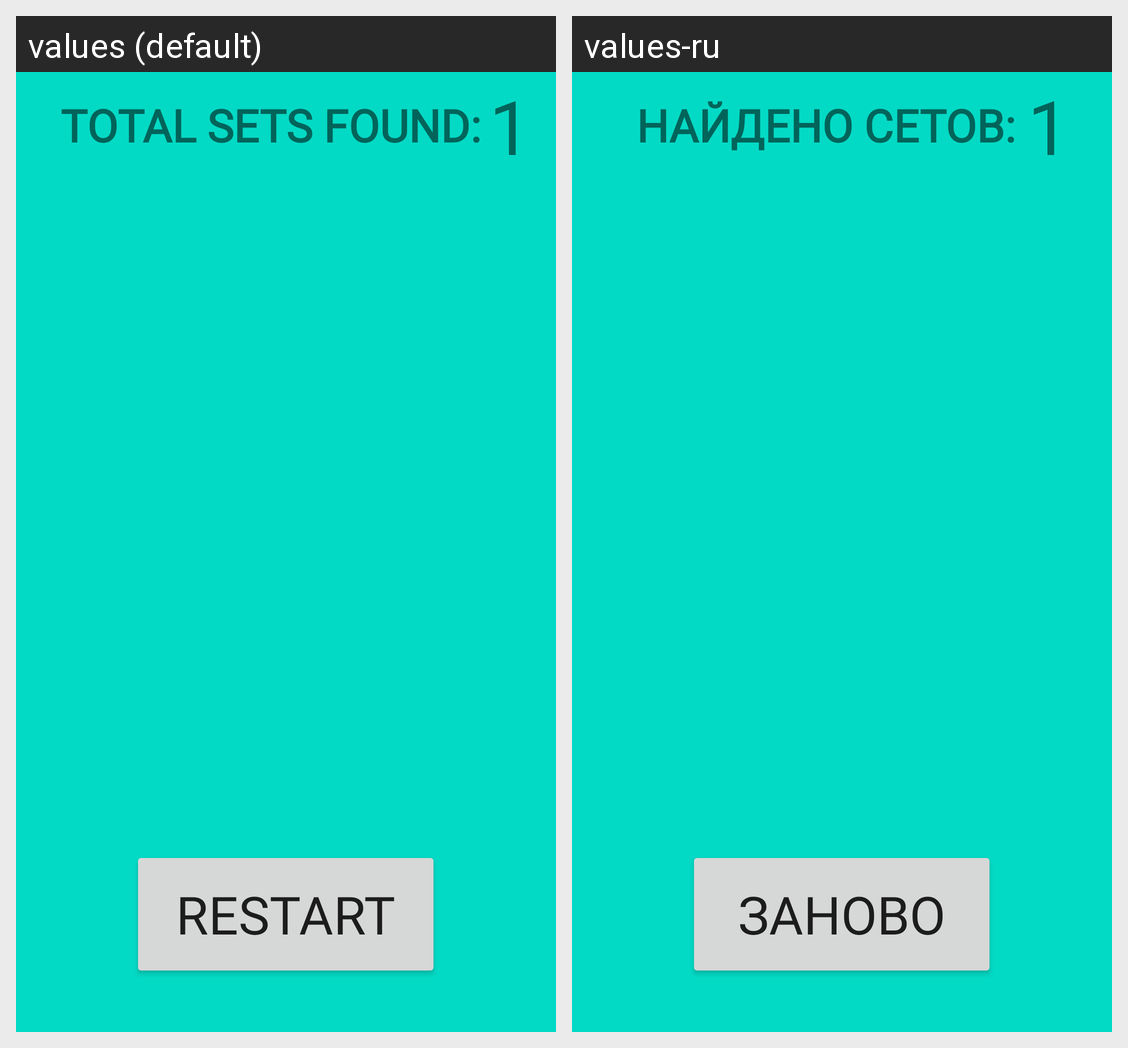

For this localized Android screen grid, give each drawn string resource with its value in every locale shown.
Android screen res/layout/activity_found_sets.xml rendered under 2 locales, left to right: values (default), values-ru. Device: Nexus 5 (rendered at 1080×1920; each locale shown at half size, 540×960, under a caption strip naming it); theme Theme.App.
Strings drawn on this screen, with the default value and each locale's value (text and hints the layout hard-codes, and strings that could not be matched under every locale, appear in the picture but are not listed):

sets_found
  values: TOTAL SETS FOUND:
  values-ru: НАЙДЕНО СЕТОВ:

restart_button
  values: Restart
  values-ru: Заново
